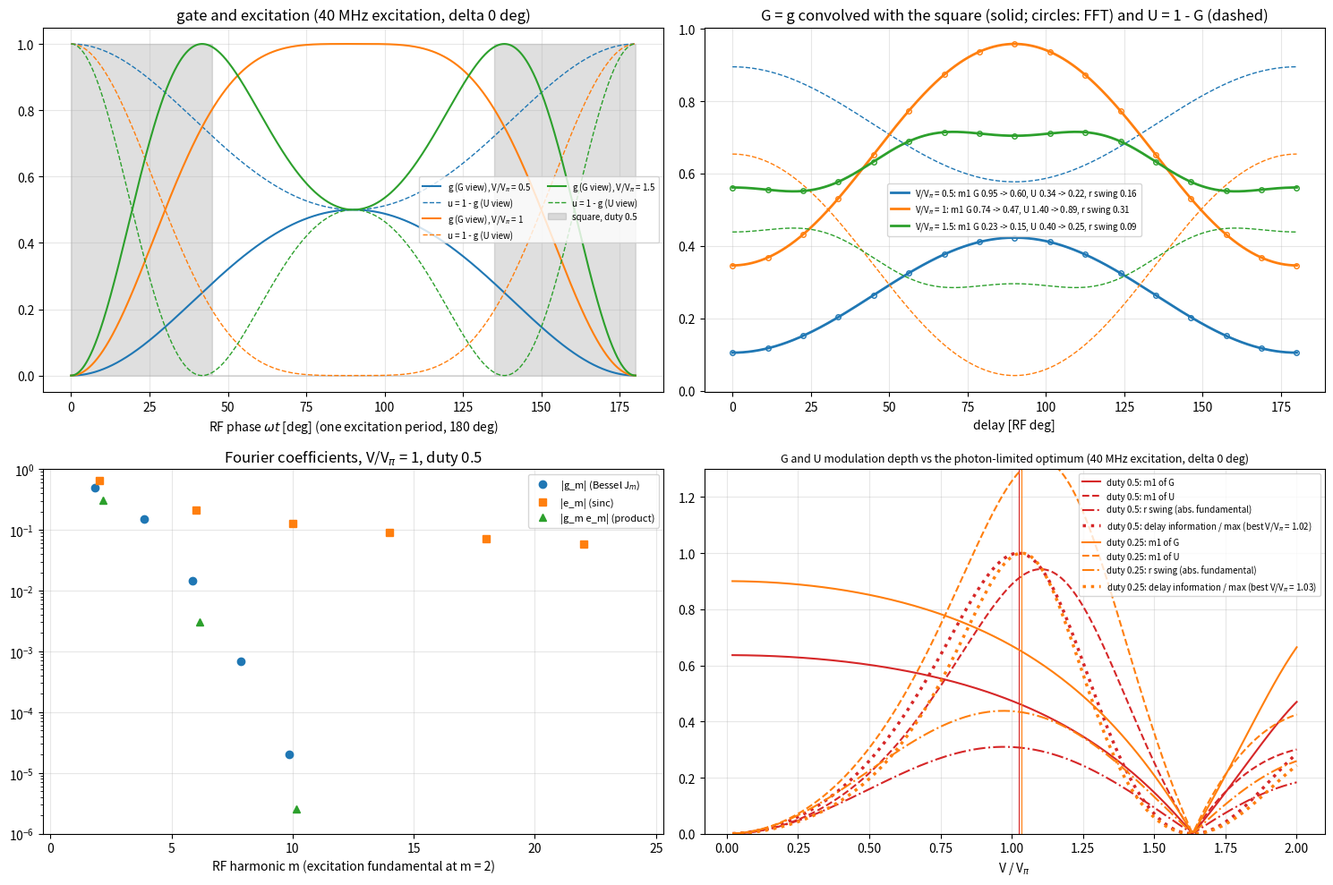

This chart was generated by the following Python code:
# visualize g(t) = sin^2(V/Vpi*pi/2*sin(omega*t-phi) + delta/2) convolved with a square-wave excitation at 2*omega
# (40 MHz, the default) or omega (20 MHz). doing it in Fourier space is easier, since convolution becomes multiplication
# and the square wave has a simple Fourier series.
"""
Fourier series in RF phase theta = omega t (period 2 pi), gate offset phi, static bias delta:

    g(theta) = sin^2(Gamma/2 sin(theta - phi) + delta/2),  Gamma = pi V/V_pi
             = (1 - J0(Gamma) cos delta)/2
               - cos delta sum_{m even} J_m(Gamma) cos(m (theta - phi))
               + sin delta sum_{m odd}  J_m(Gamma) sin(m (theta - phi))          (Jacobi-Anger)

With delta = 0 only the even RF harmonics survive: the gate repeats every half RF period (40 MHz gating).
The bias delta adds the odd ones, ~ J1(Gamma) sin delta at the RF frequency itself (20 MHz gating).

    e(theta) = square wave at q x the RF frequency (q = 2: 40 MHz, q = 1: 20 MHz), duty d, centred on theta = 0
             = d + sum_{n>=1} 2 d sinc(n d) cos(n q theta)                       (sinc(x) = sin(pi x)/(pi x))

Circular convolution (1/2pi) int g(theta') e(theta - theta') dtheta' keeps only the RF harmonics m = n q and multiplies
the coefficients (x 1/2), normalised by the mean excitation d:

    g_sq(theta) = (1 - J0 cos delta)/2 + sum_n sinc(n d) [gate term at m = n q]

For d = 0.5, sinc(n/2) = 0 for every even n, and the odd n are scaled by 2/(pi n) (+-).
- 40 MHz (q = 2): the fundamental is -sinc(d) J2 cos delta: largest at delta = 0.
- 20 MHz (q = 1): the fundamental is sinc(d) J1 sin delta: largest at delta = 90 deg (quarter-wave bias). At that bias
  the gate is (1 + sin(Gamma sin theta))/2, a full swing around 0.5 with no even (40 MHz) content at all.

The script checks the closed form against a brute-force FFT convolution of the sampled waveforms and plots both.
m1 is the fundamental modulation depth 2|F1|/F0 at the excitation frequency, i.e. the IRF |h| of r = G/(G+U).

Usage:  conda run -n image python convolve_g_with_square.py [--v 0.5 1.0 1.5] [--duty 0.5] [--phi 0]
        ... --f-exc 20 --delta 90          (20 MHz excitation, quarter-wave bias)
"""
import argparse
from pathlib import Path

import matplotlib
import numpy as np
from scipy.special import jv

matplotlib.use("Agg")
import matplotlib.pyplot as plt  # noqa: E402

N = 4096                                         # samples per RF period
NH = 40                                          # RF harmonics in the analytic series
th = np.arange(N) * 2 * np.pi / N                # RF phase [rad]


def gate(v, phi, delta):
    """g(theta) sampled over one RF period; phi is the RF phase offset, delta the static bias [rad]."""
    return np.sin(v * np.pi / 2 * np.sin(th - phi) + delta / 2) ** 2


def square(duty, q):
    """Square wave at q x the RF frequency, centred on theta = 0, sampled over one RF period."""
    return (((q * th + duty * np.pi) % (2 * np.pi)) < 2 * np.pi * duty).astype(float)


def gate_coef(v, delta):
    """g = c0 + sum_m a_m cos(m (theta - phi)) + b_m sin(m (theta - phi)), m = 1..NH."""
    m = np.arange(1, NH + 1)
    j = jv(m, v * np.pi)
    even = m % 2 == 0
    c0 = (1 - jv(0, v * np.pi) * np.cos(delta)) / 2
    return c0, np.where(even, -j * np.cos(delta), 0), np.where(even, 0, j * np.sin(delta))


def square_coef(duty, q):
    """e = d + sum_m s_m cos(m theta) over RF harmonics m, normalised by the mean d: returns 1, s_m."""
    m = np.arange(1, NH + 1)
    return 1.0, np.where(m % q == 0, 2 * np.sinc(m / q * duty), 0)


def analytic(v, phi, duty, delta, q):
    """g convolved with e / mean(e), from the product of the Fourier coefficients."""
    c0, a, b = gate_coef(v, delta)
    _, s = square_coef(duty, q)
    m = np.arange(1, NH + 1)
    x = np.outer(m, th - phi)
    return c0 + (a * s / 2) @ np.cos(x) + (b * s / 2) @ np.sin(x)


def numeric(v, phi, duty, delta, q):
    """Brute force: circular convolution of the sampled waveforms via FFT."""
    e = square(duty, q)
    return np.fft.ifft(np.fft.fft(gate(v, phi, delta)) * np.fft.fft(e)).real / e.sum()


def m1(trace, q):
    """Fundamental modulation depth at the excitation frequency: 2 |F_q| / F0 over one RF period."""
    F = np.fft.rfft(trace)
    return 2 * abs(F[q]) / F[0].real


def amp(trace, q):
    """Absolute fundamental amplitude of r = G/(G+U), the same for G and U = 1 - G."""
    return 2 * abs(np.fft.rfft(trace)[q]) / len(trace)


def phase_info(trace, q):
    """Photon-limited information on a delay carried by the fundamental (what the first-harmonic phasor uses), with
    phase steps spread evenly over the period and a binomial U/G split: swing^2 / mean(r (1 - r)).
    Lifetime precision scales as 1/sqrt of this."""
    return amp(trace, q) ** 2 / np.mean(trace * (1 - trace))


def main():
    p = argparse.ArgumentParser(description=__doc__, formatter_class=argparse.RawDescriptionHelpFormatter)
    p.add_argument("--v", type=float, nargs="+", default=[0.5, 1.0, 1.5], help="V / V_pi values to plot")
    p.add_argument("--duty", type=float, default=0.5)
    p.add_argument("--phi", type=float, default=0.0, help="RF phase offset of the gate [deg]")
    p.add_argument("--f-exc", type=int, choices=(40, 20), default=40, help="excitation frequency [MHz], RF = 20 MHz")
    p.add_argument("--delta", type=float, default=0.0, help="static retardance bias [deg]")
    p.add_argument("--out", type=Path, default=Path(r"E:\20261019\20261019_analysis\gating_model\convolve_g_with_square.png"))
    args = p.parse_args()
    phi, delta, q = np.radians(args.phi), np.radians(args.delta), args.f_exc // 20
    period = 360 // q                            # one excitation period in RF degrees
    show = slice(0, N // q + 1)
    deg = np.degrees(th)
    tag = f"{args.f_exc} MHz excitation, delta {args.delta:g} deg"

    fig, ax = plt.subplots(2, 2, figsize=(15, 10))
    a = ax[0, 0]
    for k, v in enumerate(args.v):
        g = gate(v, phi, delta)
        a.plot(deg[show], g[show], c=f"C{k}", label=f"g (G view), V/V$_\\pi$ = {v:g}")
        a.plot(deg[show], 1 - g[show], c=f"C{k}", ls="--", lw=1, label="u = 1 - g (U view)")
    a.fill_between(deg[show], 0, square(args.duty, q)[show], color="0.5", alpha=0.25, step="mid",
                   label=f"square, duty {args.duty:g}")
    a.set_xlabel(f"RF phase $\\omega t$ [deg] (one excitation period, {period} deg)")
    a.set_title(f"gate and excitation ({tag})")
    a.legend(fontsize=7, ncol=2)

    a = ax[0, 1]
    print(f"{tag}, duty {args.duty:g}, phi {args.phi:g} deg")
    for k, v in enumerate(args.v):
        g = gate(v, phi, delta)
        an, nu = analytic(v, phi, args.duty, delta, q), numeric(v, phi, args.duty, delta, q)
        a.plot(deg[show], an[show], c=f"C{k}", lw=2,
               label=f"V/V$_\\pi$ = {v:g}: m1 G {m1(g, q):.2f} -> {m1(an, q):.2f}, "
                     f"U {m1(1 - g, q):.2f} -> {m1(1 - an, q):.2f}, r swing {amp(an, q):.2f}")
        a.plot(deg[show], 1 - an[show], c=f"C{k}", lw=1, ls="--")
        a.plot(deg[show][::128], nu[show][::128], "o", c=f"C{k}", ms=4, mfc="none")
        print(f"  V/V_pi {v:g}: max |analytic - FFT| = {np.abs(an - nu).max():.1e}   m1 G {m1(g, q):.3f}"
              f" -> {m1(an, q):.3f}, U {m1(1 - g, q):.3f} -> {m1(1 - an, q):.3f}, mean r {an.mean():.3f},"
              f" r swing {amp(an, q):.3f}")
    a.set_xlabel("delay [RF deg]")
    a.set_title("G = g convolved with the square (solid; circles: FFT) and U = 1 - G (dashed)")
    a.legend(fontsize=7)

    a = ax[1, 0]
    v = args.v[len(args.v) // 2]
    m = np.arange(1, NH + 1)
    _, ga, gb = gate_coef(v, delta)
    _, s = square_coef(args.duty, q)
    gm = np.hypot(ga, gb)
    sel = m <= 12 * q
    a.semilogy(m[sel] - 0.15, gm[sel] + 1e-12, "o", label="|g_m| (Bessel J$_m$)")
    a.semilogy(m[sel], abs(s[sel] / 2) + 1e-12, "s", label="|e_m| (sinc)")
    a.semilogy(m[sel] + 0.15, abs(gm[sel] * s[sel] / 2) + 1e-12, "^", label="|g_m e_m| (product)")
    a.set_ylim(1e-6, 1)
    a.set_xlabel("RF harmonic m (excitation fundamental at m = %d)" % q)
    a.set_title(f"Fourier coefficients, V/V$_\\pi$ = {v:g}, duty {args.duty:g}")
    a.legend(fontsize=8)

    a = ax[1, 1]
    vs = np.linspace(0.02, 2, 200)
    for d, c in ((args.duty, "C3"), (0.25, "C1")):
        tr = [analytic(x, phi, d, delta, q) for x in vs]
        info = np.array([phase_info(x, q) for x in tr])
        best = vs[np.argmax(info)]
        a.plot(vs, [m1(x, q) for x in tr], c=c, label=f"duty {d:g}: m1 of G")
        a.plot(vs, [m1(1 - x, q) for x in tr], c=c, ls="--", label=f"duty {d:g}: m1 of U")
        a.plot(vs, [amp(x, q) for x in tr], c=c, ls="-.", label=f"duty {d:g}: r swing (abs. fundamental)")
        a.plot(vs, info / info.max(), c=c, ls=":", lw=2.5,
               label=f"duty {d:g}: delay information / max (best V/V$_\\pi$ = {best:.2f})")
        a.axvline(best, c=c, lw=0.8)
        print(f"  duty {d:g}: delay information maximal at V/V_pi = {best:.2f}, r swing maximal at "
              f"{vs[np.argmax([amp(x, q) for x in tr])]:.2f}")
    a.set_xlabel("V / V$_\\pi$")
    a.set_ylim(0, 1.3)
    a.set_title(f"G and U modulation depth vs the photon-limited optimum ({tag})", fontsize=9)
    a.legend(fontsize=7)
    for x in ax.flat:
        x.grid(alpha=0.3)
    fig.tight_layout()
    args.out.parent.mkdir(parents=True, exist_ok=True)
    fig.savefig(args.out, dpi=80)
    print(f"wrote {args.out}")


if __name__ == "__main__":
    main()
